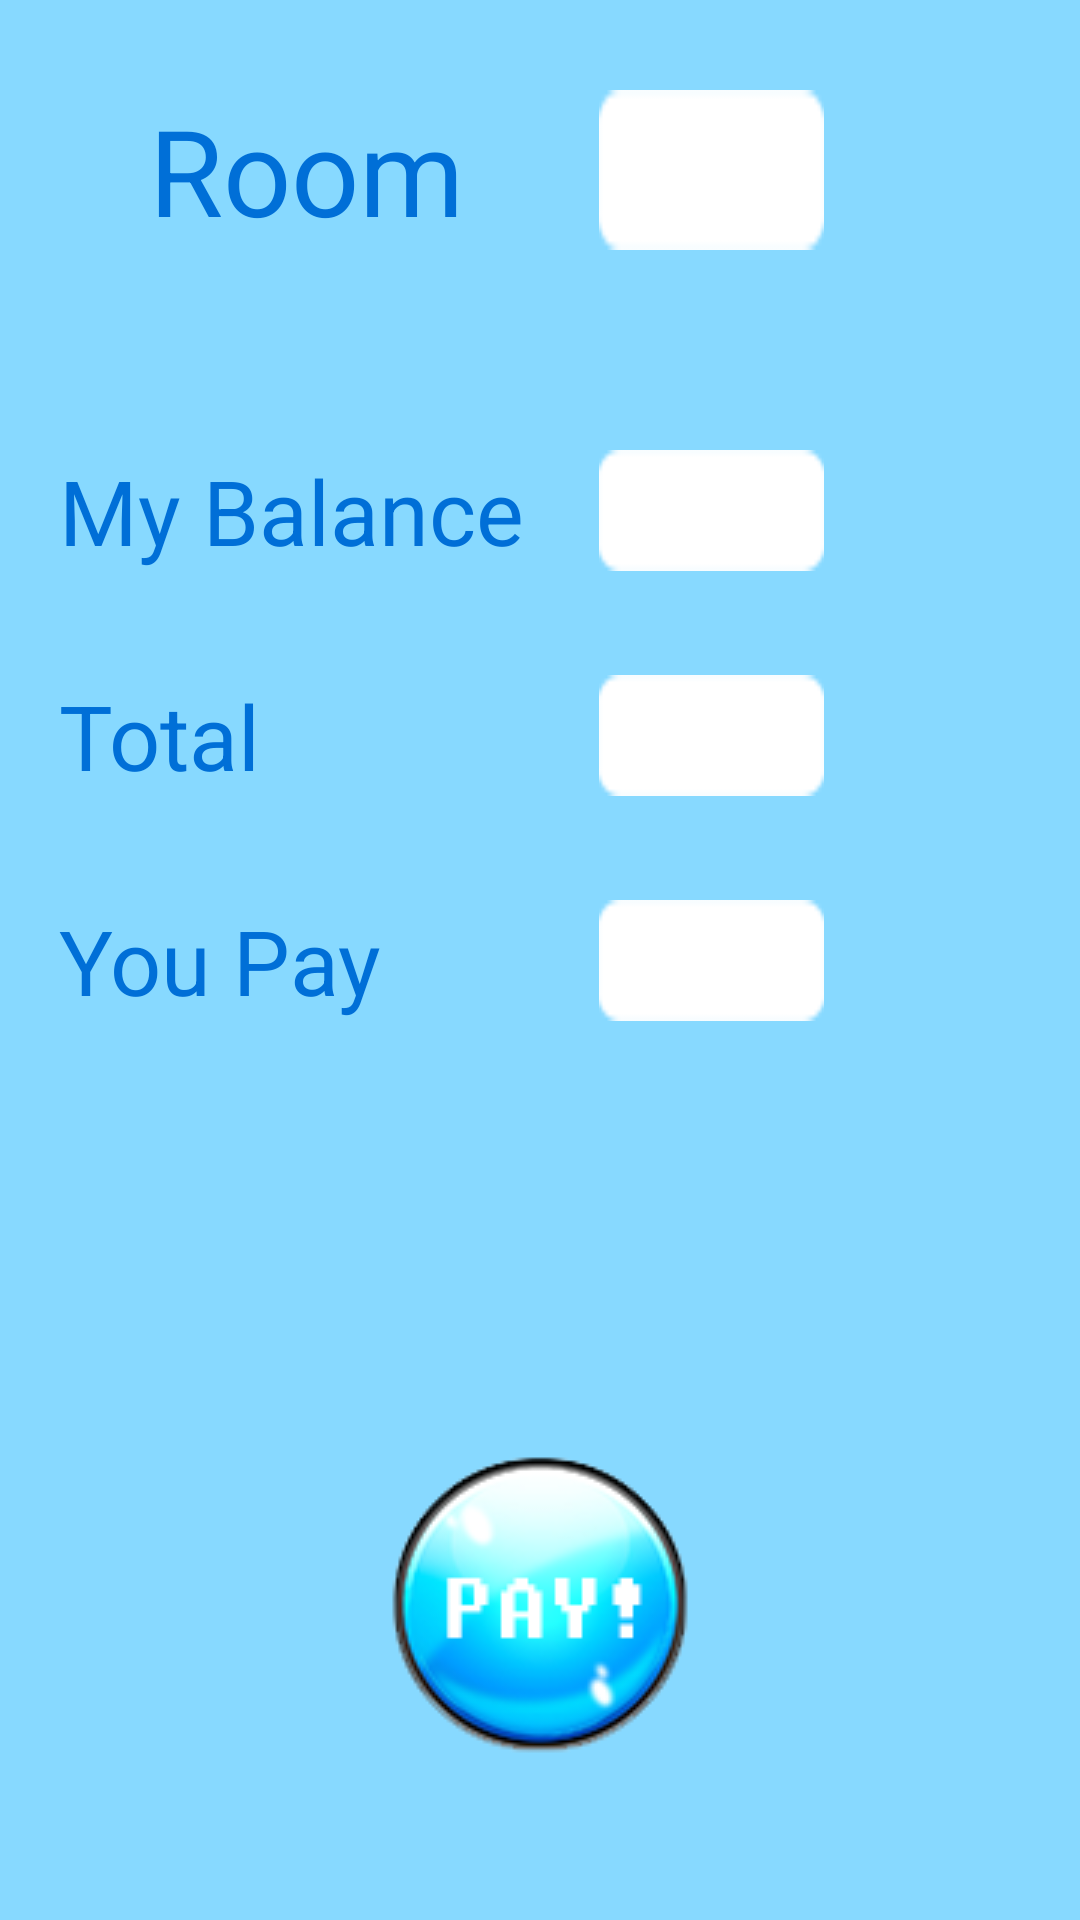

Layout XML and referenced resources for this Android screen:
<!-- AndroidManifest.xml: application theme AppTheme -->
<!-- res/layout/activity_result.xml -->
<?xml version="1.0" encoding="utf-8"?>
<RelativeLayout xmlns:android="http://schemas.android.com/apk/res/android"
    xmlns:tools="http://schemas.android.com/tools"
    android:layout_width="fill_parent"
    android:layout_height="match_parent"
    android:paddingBottom="@dimen/activity_vertical_margin"
    android:paddingLeft="@dimen/activity_horizontal_margin"
    android:paddingRight="@dimen/activity_horizontal_margin"
    android:paddingTop="@dimen/activity_vertical_margin"
    tools:context=".Activities.ResultActivity"
    android:background="#87d9ff">

    <ImageButton
        android:layout_width="wrap_content"
        android:layout_height="wrap_content"
        android:id="@+id/btn_pay"
        android:src="@drawable/btn_pay"
        android:adjustViewBounds="false"
        android:background="#87d9ff"
        android:layout_alignParentBottom="true"
        android:layout_marginBottom="55dp"
        android:layout_centerHorizontal="true" />

    <TextView
        android:layout_width="wrap_content"
        android:layout_height="wrap_content"
        android:textAppearance="?android:attr/textAppearanceLarge"
        android:text="Room"
        android:id="@+id/tv_room"
        android:textSize="40dp"
        android:textColor="#006fd7"
        android:layout_alignParentTop="true"
        android:layout_marginLeft="50dp"
        android:layout_marginTop="30dp" />

    <TextView
        android:layout_width="wrap_content"
        android:layout_height="wrap_content"
        android:textAppearance="?android:attr/textAppearanceLarge"
        android:text="My Balance"
        android:id="@+id/tv_balance"
        android:textSize="30dp"
        android:textColor="#006fd7"
        android:layout_marginTop="150dp"
        android:layout_marginLeft="20dp" />

    <TextView
        android:layout_width="wrap_content"
        android:layout_height="wrap_content"
        android:textAppearance="?android:attr/textAppearanceLarge"
        android:text="Total"
        android:id="@+id/tv_total"
        android:textSize="30dp"
        android:textColor="#006fd7"
        android:layout_marginTop="225dp"
        android:layout_marginLeft="20dp" />

    <TextView
        android:layout_width="wrap_content"
        android:layout_height="wrap_content"
        android:textAppearance="?android:attr/textAppearanceLarge"
        android:text="You Pay"
        android:id="@+id/tv_you_pay"
        android:textSize="30dp"
        android:textColor="#006fd7"
        android:layout_marginTop="300dp"
        android:layout_marginLeft="20dp" />

    <TextView
        android:layout_width="wrap_content"
        android:layout_height="wrap_content"
        android:textAppearance="?android:attr/textAppearanceLarge"
        android:id="@+id/tv_string_room"
        android:background="@drawable/img_bg_number"
        android:gravity="center"
        android:textSize="40dp"
        android:layout_marginLeft="200dp"
        android:layout_marginTop="30dp" />

    <TextView
        android:layout_width="wrap_content"
        android:layout_height="wrap_content"
        android:textAppearance="?android:attr/textAppearanceLarge"
        android:id="@+id/tv_string_balance"
        android:background="@drawable/img_bg_number"
        android:gravity="center"
        android:textSize="30dp"
        android:layout_marginTop="150dp"
        android:layout_marginLeft="200dp" />

    <TextView
        android:layout_width="wrap_content"
        android:layout_height="wrap_content"
        android:textAppearance="?android:attr/textAppearanceLarge"
        android:id="@+id/tv_string_total"
        android:background="@drawable/img_bg_number"
        android:gravity="center"
        android:textSize="30dp"
        android:layout_marginTop="225dp"
        android:layout_marginLeft="200dp" />

    <TextView
        android:layout_width="wrap_content"
        android:layout_height="wrap_content"
        android:textAppearance="?android:attr/textAppearanceLarge"
        android:id="@+id/tv_string_upay"
        android:background="@drawable/img_bg_number"
        android:gravity="center"
        android:textSize="30dp"
        android:layout_marginLeft="200dp"
        android:layout_marginTop="300dp" />

</RelativeLayout>
<!-- resources referenced by this layout -->
<resources>
  <!-- drawable btn_pay: png bitmap (drawable, 36159 bytes) -->
  <!-- drawable img_bg_number: png bitmap (drawable, 18313 bytes) -->
</resources>
